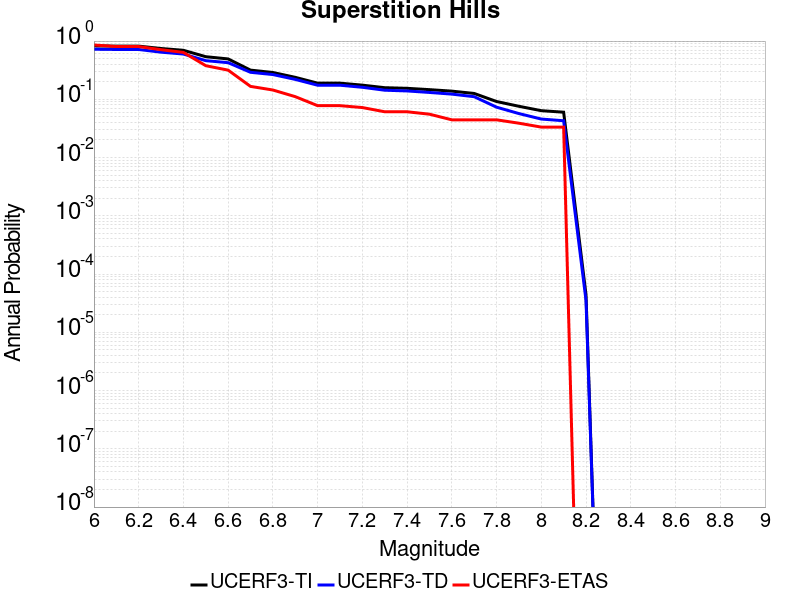

Source data for this figure (header and first rows):
Magnitude, UCERF3-TI Prob, UCERF3-TD Prob, UCERF3-ETAS Prob
6.0, 0.8253, 0.7235, 0.8556
6.1, 0.8187, 0.7169, 0.8056
6.2, 0.8187, 0.7169, 0.8056
6.3, 0.7452, 0.6444, 0.7111
6.4, 0.6943, 0.5989, 0.6389
6.5, 0.5389, 0.4609, 0.3778
6.6, 0.4933, 0.4255, 0.3167
6.7, 0.317, 0.2909, 0.1667
6.8, 0.2888, 0.2661, 0.1444
6.9, 0.2385, 0.2198, 0.1111
7.0, 0.1893, 0.1746, 0.07778
7.1, 0.1893, 0.1746, 0.07778
7.2, 0.175, 0.1608, 0.07222
7.3, 0.1583, 0.1433, 0.06111
7.4, 0.1545, 0.1392, 0.06111
7.5, 0.1466, 0.1311, 0.05556
7.6, 0.1382, 0.1228, 0.04444
7.7, 0.1261, 0.1109, 0.04444
7.8, 0.0917, 0.07329, 0.04444
7.9, 0.07592, 0.05693, 0.03889
8.0, 0.06381, 0.04583, 0.03333
8.1, 0.06008, 0.04285, 0.03333
8.2, 4.48371E-5, 3.5560635E-5, 0.0
